The GitHub repository madebynanditaaa/bacnet-flask contains a labelled image folder "Dataset_correctly_classified_E" with 8 categories: Clostridium perfringens, Enterococcus faecalis, Enterococcus faecium, Escherichia coli, Listeria monocytogenes, Proteus, Pseudomonas aeruginosa, Staphylococcus aureus. Examples follow, each with its label.

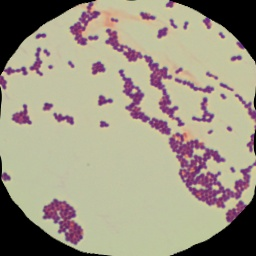
Label: Enterococcus faecium

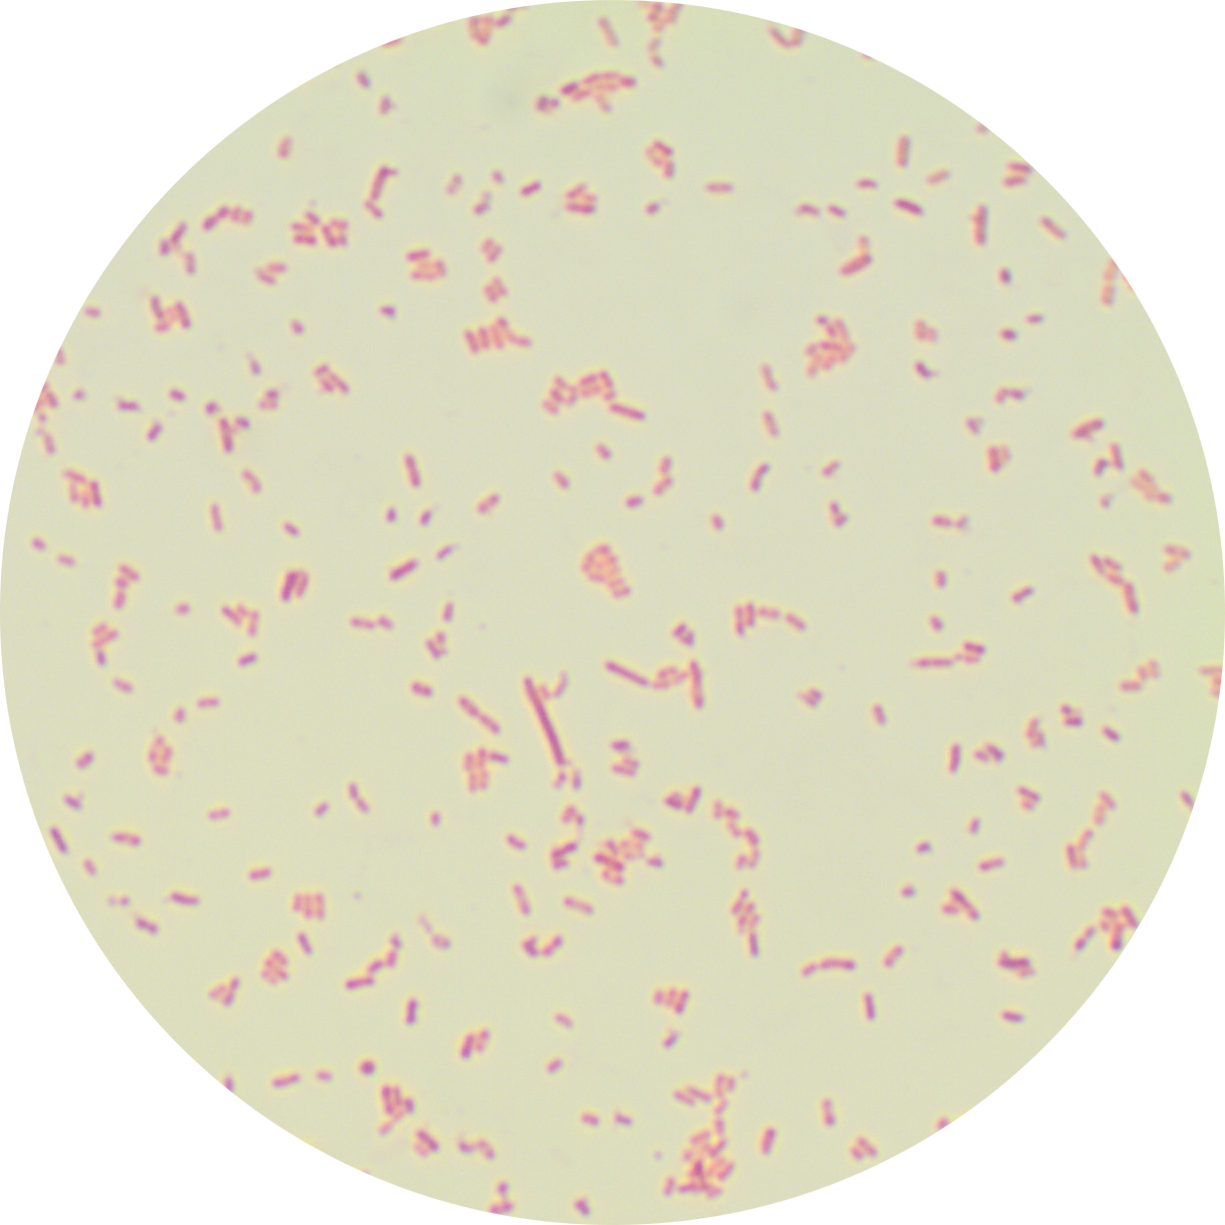
Label: Escherichia coli

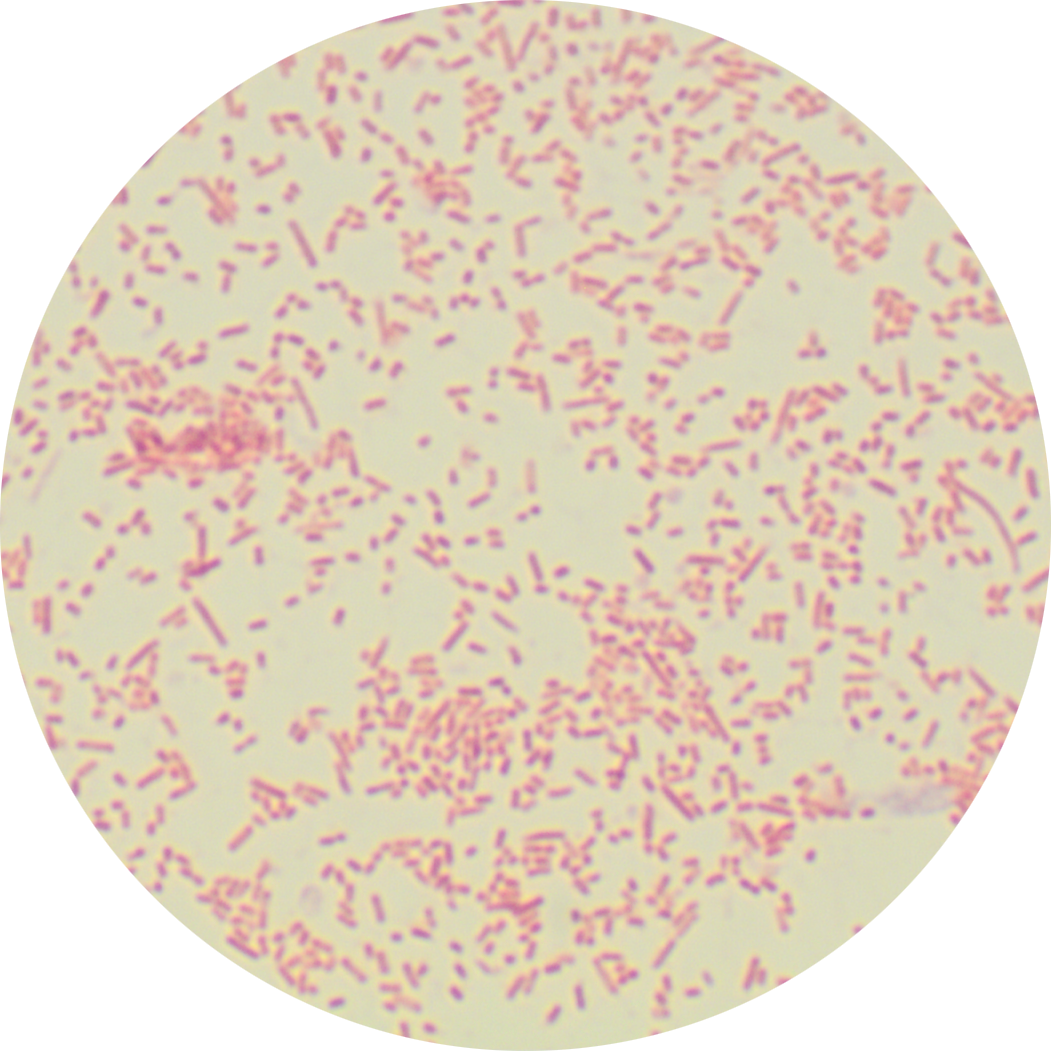
Label: Proteus

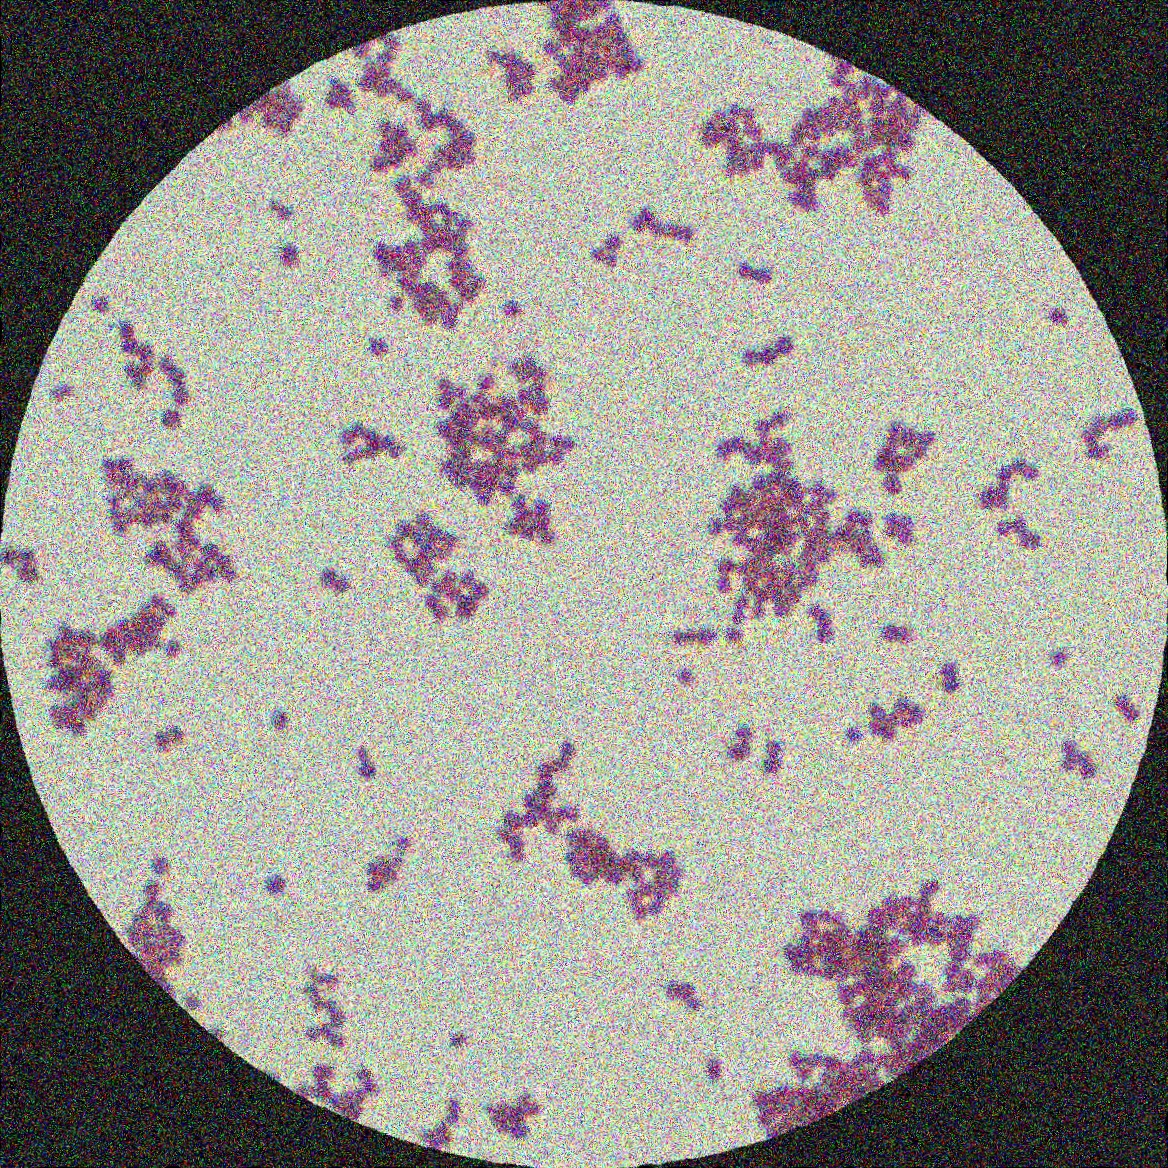
Label: Staphylococcus aureus

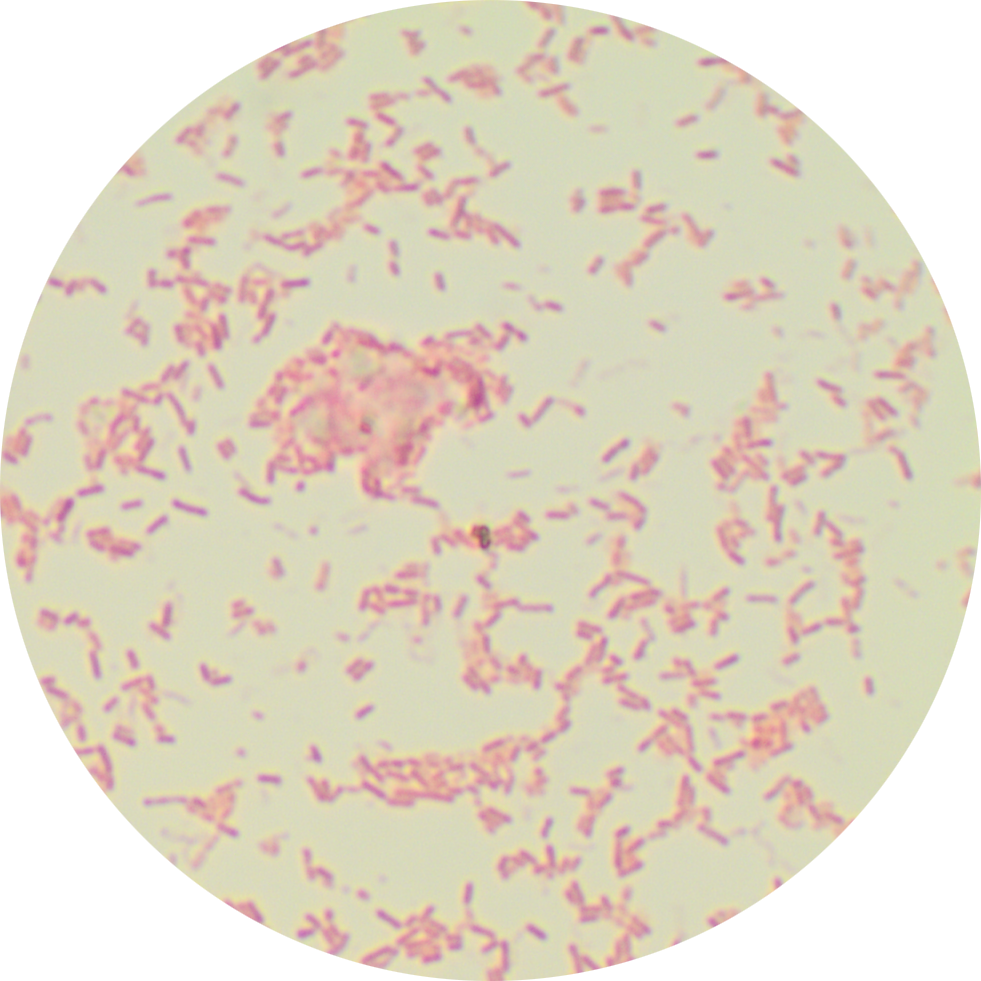
Label: Pseudomonas aeruginosa

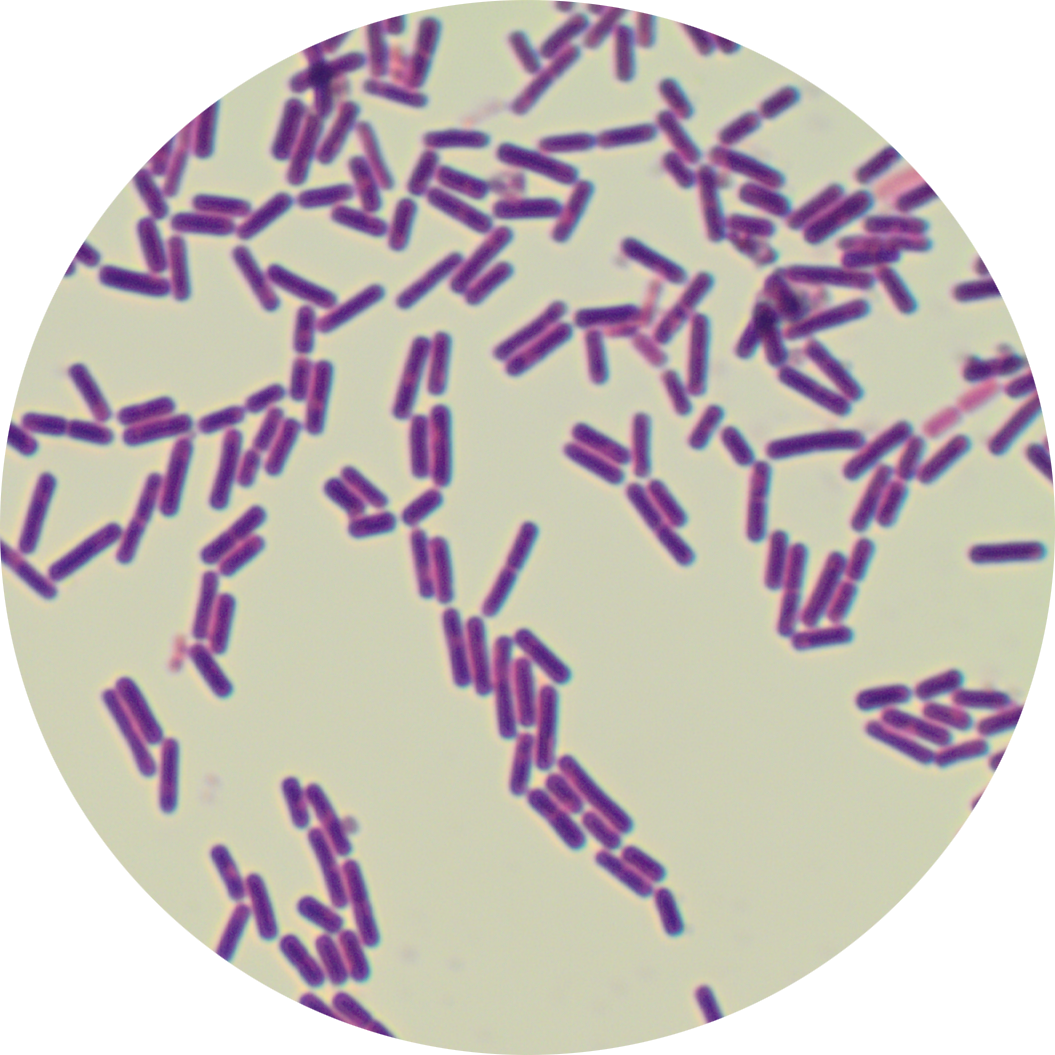
Label: Clostridium perfringens
